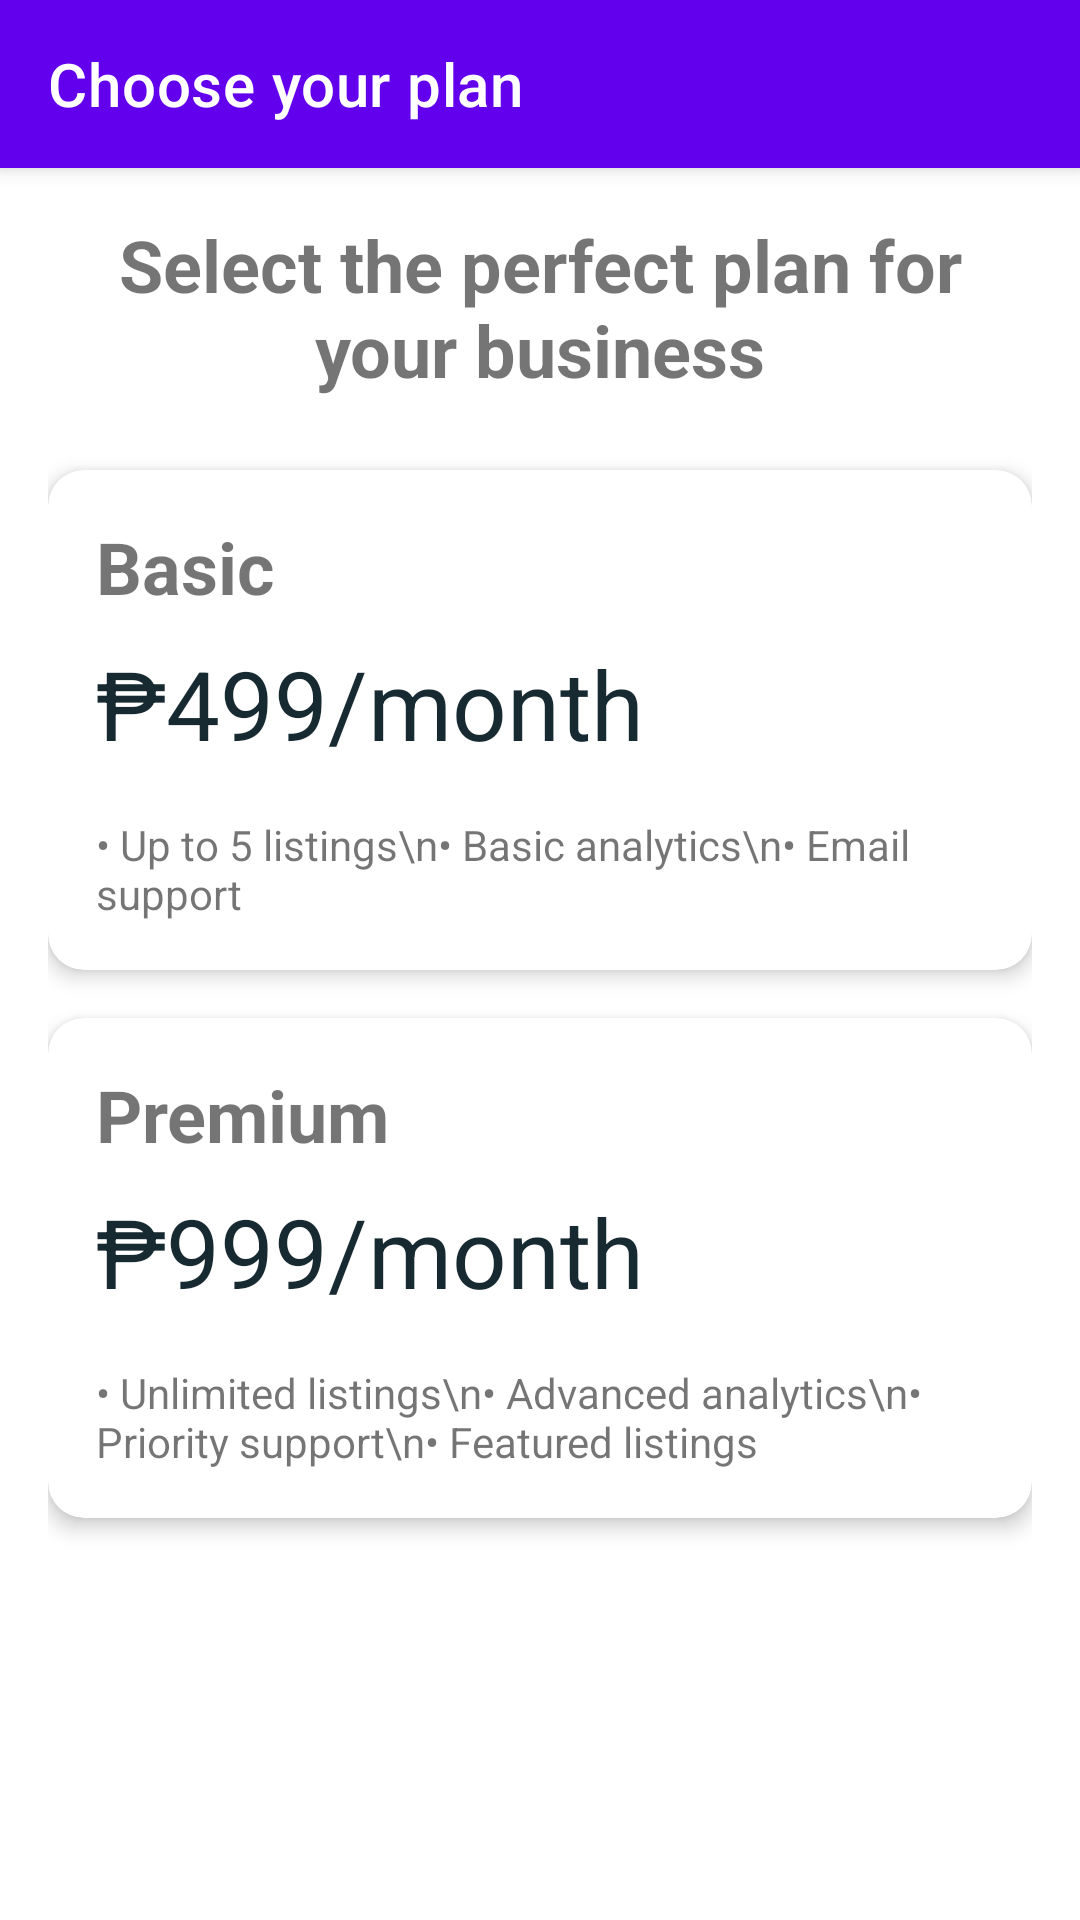

Android layout source for this screen:
<!-- AndroidManifest.xml: application theme Theme.MaterialComponents.Light.NoActionBar -->
<!-- res/layout/activity_pricing_plans.xml -->
<?xml version="1.0" encoding="utf-8"?>
<androidx.coordinatorlayout.widget.CoordinatorLayout
    xmlns:android="http://schemas.android.com/apk/res/android"
    xmlns:app="http://schemas.android.com/apk/res-auto"
    android:layout_width="match_parent"
    android:layout_height="match_parent">

    <com.google.android.material.appbar.AppBarLayout
        android:layout_width="match_parent"
        android:layout_height="wrap_content">

        <androidx.appcompat.widget.Toolbar
            android:id="@+id/toolbar"
            android:layout_width="match_parent"
            android:layout_height="?attr/actionBarSize"
            android:background="?attr/colorPrimary"
            app:title="Choose your plan"
            app:titleTextColor="@android:color/white"/>

    </com.google.android.material.appbar.AppBarLayout>

    <androidx.core.widget.NestedScrollView
        android:layout_width="match_parent"
        android:layout_height="match_parent"
        app:layout_behavior="@string/appbar_scrolling_view_behavior">

        <LinearLayout
            android:layout_width="match_parent"
            android:layout_height="wrap_content"
            android:orientation="vertical"
            android:padding="16dp">

            <TextView
                android:layout_width="match_parent"
                android:layout_height="wrap_content"
                android:text="Select the perfect plan for your business"
                android:textSize="24sp"
                android:textStyle="bold"
                android:gravity="center"
                android:layout_marginBottom="24dp"/>


            <com.google.android.material.card.MaterialCardView
                android:id="@+id/basicPlanCard"
                android:layout_width="match_parent"
                android:layout_height="wrap_content"
                android:layout_marginBottom="16dp"
                app:cardElevation="4dp"
                app:cardCornerRadius="12dp">

                <LinearLayout
                    android:layout_width="match_parent"
                    android:layout_height="wrap_content"
                    android:orientation="vertical"
                    android:padding="16dp">

                    <TextView
                        android:layout_width="wrap_content"
                        android:layout_height="wrap_content"
                        android:text="Basic"
                        android:textSize="24sp"
                        android:textStyle="bold"/>

                    <TextView
                        android:layout_width="wrap_content"
                        android:layout_height="wrap_content"
                        android:text="₱499/month"
                        android:textSize="32sp"
                        android:textColor="@color/primary"
                        android:layout_marginTop="8dp"/>

                    <TextView
                        android:layout_width="wrap_content"
                        android:layout_height="wrap_content"
                        android:text="• Up to 5 listings\n• Basic analytics\n• Email support"
                        android:layout_marginTop="16dp"/>

                </LinearLayout>

            </com.google.android.material.card.MaterialCardView>


            <com.google.android.material.card.MaterialCardView
                android:id="@+id/premiumPlanCard"
                android:layout_width="match_parent"
                android:layout_height="wrap_content"
                android:layout_marginBottom="16dp"
                app:cardElevation="4dp"
                app:cardCornerRadius="12dp">

                <LinearLayout
                    android:layout_width="match_parent"
                    android:layout_height="wrap_content"
                    android:orientation="vertical"
                    android:padding="16dp">

                    <TextView
                        android:layout_width="wrap_content"
                        android:layout_height="wrap_content"
                        android:text="Premium"
                        android:textSize="24sp"
                        android:textStyle="bold"/>

                    <TextView
                        android:layout_width="wrap_content"
                        android:layout_height="wrap_content"
                        android:text="₱999/month"
                        android:textSize="32sp"
                        android:textColor="@color/primary"
                        android:layout_marginTop="8dp"/>

                    <TextView
                        android:layout_width="wrap_content"
                        android:layout_height="wrap_content"
                        android:text="• Unlimited listings\n• Advanced analytics\n• Priority support\n• Featured listings"
                        android:layout_marginTop="16dp"/>

                </LinearLayout>

            </com.google.android.material.card.MaterialCardView>

        </LinearLayout>

    </androidx.core.widget.NestedScrollView>

</androidx.coordinatorlayout.widget.CoordinatorLayout>
<!-- resources referenced by this layout -->
<resources>
  <color name="primary">#172931</color>
</resources>
